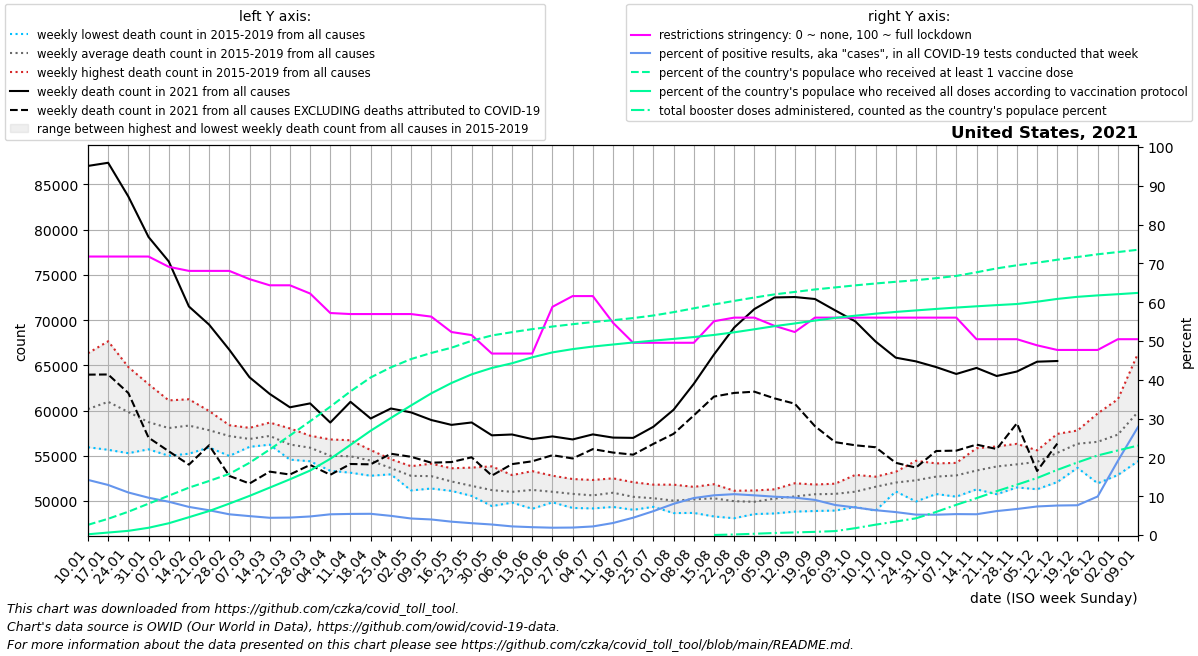

The data file committed next to this chart (first rows):
date, location, time_unit, time, deaths_2010_all_ages, deaths_2011_all_ages, deaths_2012_all_ages, deaths_2013_all_ages, deaths_2014_all_ages, deaths_2015_all_ages, deaths_2016_all_ages, deaths_2017_all_ages, deaths_2018_all_ages, deaths_2019_all_ages, deaths_2020_all_ages, deaths_2021_all_ages, deaths_2022_all_ages, new_deaths, new_cases_smoothed, new_tests_smoothed, positive_test_percent, stringency_index, people_vaccinated, people_fully_vaccinated
2021-01-10, United States, weekly, 1, , , , , , , 55937, 59890, 66334, 58461, 60164, 87053, , 23085, 1669685, 11784633, 14.21, 71.76, 8754374, 653468
2021-01-17, United States, weekly, 2, , , , , , 61882, 55654, 61108, 67661, 58506, 60729, 87402, , 23416, 1659348, 12855886, 12.9, 71.76, 13935250, 2127723
2021-01-24, United States, weekly, 3, , , , , , 61261, 55280, 59444, 64808, 58373, 59355, 83671, , 21736, 1318155, 12015267, 10.96, 71.76, 20002011, 3587103
2021-01-31, United States, weekly, 4, , , , , , 58738, 55709, 58174, 62918, 58031, 59153, 79192, , 22187, 1110702, 11546738, 9.615, 71.76, 26895106, 6219243
2021-02-07, United States, weekly, 5, , , , , , 57380, 54995, 58530, 61120, 58276, 58821, 76493, , 20999, 924331, 10764052, 8.58, 69.12, 33718084, 10094983
2021-02-14, United States, weekly, 6, , , , , , 57393, 55222, 59155, 61242, 58650, 59472, 71505, , 17492, 713116, 9837593, 7.246, 68.06, 40631514, 15290134
2021-02-21, United States, weekly, 7, , , , , , 56535, 55912, 58596, 59945, 58114, 58803, 69497, , 13341, 525559, 8222243, 6.381, 68.06, 46368394, 20593361
2021-02-28, United States, weekly, 8, , , , , , 56462, 54975, 58376, 57933, 58143, 58901, 66723, , 13954, 478625, 8964441, 5.343, 68.06, 52456716, 26944423
2021-03-07, United States, weekly, 9, , , , , , 56028, 55982, 57354, 56824, 58082, 59326, 63674, , 11750, 443920, 9107861, 4.873, 65.94, 61952172, 33578292
2021-03-14, United States, weekly, 10, , , , , , 56221, 56225, 57590, 57236, 58665, 59690, 61835, , 8595, 391508, 8808212, 4.444, 64.35, 73365040, 40670731
2021-03-21, United States, weekly, 11, , , , , , 55374, 54566, 56772, 56453, 58020, 58662, 60355, , 7435, 384756, 8557018, 4.497, 64.35, 85351052, 47793900
2021-03-28, United States, weekly, 12, , , , , , 54387, 54772, 57157, 55904, 57214, 59209, 60786, , 6803, 410950, 8593574, 4.781, 62.23, 97618150, 55299329
2021-04-04, United States, weekly, 13, , , , , , 53336, 53980, 55832, 55038, 56800, 63007, 58669, , 5778, 457962, 8574273, 5.341, 57.21, 110056862, 65373857
2021-04-11, United States, weekly, 14, , , , , , 53121, 54170, 55262, 55412, 56710, 72274, 60961, , 6877, 467048, 8587178, 5.438, 56.94, 123227430, 77334182
2021-04-18, United States, weekly, 15, , , , , , 52785, 53603, 54967, 55347, 55625, 79070, 59116, , 5068, 488902, 8940607, 5.468, 56.94, 135166306, 89490651
2021-04-25, United States, weekly, 16, , , , , , 52942, 53254, 53171, 54152, 54616, 76786, 60223, , 5005, 434940, 8800719, 4.941, 56.94, 143832062, 100411563
2021-05-02, United States, weekly, 17, , , , , , 51702, 51162, 53391, 53840, 53767, 73900, 59792, , 4911, 364033, 8548079, 4.257, 56.94, 150960639, 111153004
2021-05-09, United States, weekly, 18, , , , , , 51590, 51373, 52749, 53877, 54118, 69285, 58950, , 4723, 317448, 7907755, 4.01, 56.28, 156186942, 121527717
2021-05-16, United States, weekly, 19, , , , , , 51758, 51108, 52074, 52210, 53611, 66800, 58411, , 4112, 251494, 7304519, 3.44, 52.31, 160666706, 130410217
2021-05-23, United States, weekly, 20, , , , , , 50771, 50554, 52572, 50737, 53687, 64468, 58677, , 3851, 201617, 6601895, 3.049, 51.52, 166620128, 137832844
2021-05-30, United States, weekly, 21, , , , , , 49428, 50586, 51091, 51052, 53822, 61612, 57256, , 4457, 158830, 5852525, 2.711, 46.76, 171195349, 143336751
2021-06-06, United States, weekly, 22, , , , , , 49816, 49823, 51366, 51157, 52856, 59653, 57348, , 3276, 109640, 4935050, 2.222, 46.76, 174020711, 147358302
2021-06-13, United States, weekly, 23, , , , , , 49132, 50026, 51513, 52119, 53297, 58892, 56836, , 2454, 102991, 5102137, 2.022, 46.76, 176625721, 152455088
2021-06-20, United States, weekly, 24, , , , , , 49845, 49995, 50915, 51507, 52789, 58005, 57136, , 2080, 87060, 4610316, 1.886, 58.8, 178845200, 156676405
2021-06-27, United States, weekly, 25, , , , , , 49222, 49718, 51313, 51218, 52422, 57983, 56801, , 2104, 83380, 4333969, 1.925, 61.57, 180850275, 159479218
2021-07-04, United States, weekly, 26, , , , , , 49169, 49844, 50746, 50997, 52317, 58498, 57359, , 1630, 89602, 4060273, 2.21, 61.57, 182701966, 161684007
2021-07-11, United States, weekly, 27, , , , , , 49334, 49789, 51085, 51817, 52498, 59804, 57004, , 1655, 115191, 3705413, 3.098, 54.7, 184304465, 163435326
2021-07-18, United States, weekly, 28, , , , , , 49019, 49730, 50124, 51332, 52070, 61927, 56973, , 1859, 194890, 4354253, 4.466, 49.54, 186103417, 165165605
2021-07-25, United States, weekly, 29, , , , , , 49344, 49374, 50222, 50727, 51800, 63154, 58204, , 1894, 311023, 5029404, 6.154, 49.54, 188322947, 166759103
2021-08-01, United States, weekly, 30, , , , , , 48655, 49809, 49487, 50409, 51800, 64232, 60088, , 2666, 485309, 6015400, 8.038, 49.54, 191200470, 168256393
2021-08-08, United States, weekly, 31, , , , , , 48673, 49648, 50204, 50794, 51554, 64220, 62951, , 3497, 697870, 7307436, 9.533, 49.54, 194475247, 169828810
2021-08-15, United States, weekly, 32, , , , , , 48279, 49829, 50360, 51124, 51847, 63696, 66198, , 4657, 885595, 8650847, 10.24, 55.09, 197782816, 171640237
2021-08-22, United States, weekly, 33, , , , , , 48086, 49920, 50290, 50420, 51127, 63625, 69176, , 7232, 1009106, 9581887, 10.53, 56.02, 200843006, 173889529
2021-08-29, United States, weekly, 34, , , , , , 48546, 49598, 49655, 50585, 51152, 62543, 71222, , 9139, 1081610, 10592201, 10.23, 56.02, 203740585, 176498736
2021-09-05, United States, weekly, 35, , , , , , 48615, 49685, 50952, 50741, 51284, 61087, 72505, , 11163, 1145591, 11596042, 9.879, 53.9, 206442050, 179193589
2021-09-12, United States, weekly, 36, , , , , , 48817, 50192, 51100, 50426, 51954, 60230, 72552, , 11799, 1030935, 10704687, 9.638, 52.31, 208526557, 181483551
2021-09-19, United States, weekly, 37, , , , , , 48885, 50029, 51815, 51214, 51750, 59641, 72333, , 14066, 1073397, 11871111, 9.047, 56.02, 210657039, 183980782
2021-09-26, United States, weekly, 38, , , , , , 48935, 49983, 51353, 51714, 51905, 59718, 71076, , 14577, 896419, 11579181, 7.74, 56.02, 212405804, 186244794
2021-10-03, United States, weekly, 39, , , , , , 49329, 50357, 51458, 51083, 52880, 60590, 69858, , 13704, 790589, 11136142, 7.097, 56.02, 214183159, 188170737
2021-10-10, United States, weekly, 40, , , , , , 48916, 51512, 52229, 52478, 52680, 59775, 67637, , 11700, 696370, 10876607, 6.401, 56.02, 215786641, 189906404
2021-10-17, United States, weekly, 41, , , , , , 51048, 52237, 51695, 51966, 53217, 61752, 65846, , 11631, 607873, 10284971, 5.91, 56.02, 217228301, 191388976
2021-10-24, United States, weekly, 42, , , , , , 49936, 51559, 52349, 53117, 54441, 60611, 65436, , 11751, 534673, 10163198, 5.259, 56.02, 218600275, 192690450
2021-10-31, United States, weekly, 43, , , , , , 50761, 51973, 52679, 53873, 54151, 62159, 64804, , 9282, 506927, 9685607, 5.236, 56.02, 220327464, 193942897
2021-11-07, United States, weekly, 44, , , , , , 50471, 51862, 53814, 53759, 54207, 63392, 64042, , 8481, 514135, 9536781, 5.392, 56.02, 222276077, 195137114
2021-11-14, United States, weekly, 45, , , , , , 51282, 52639, 53376, 53688, 55828, 67537, 64712, , 8482, 537967, 10050736, 5.354, 50.46, 225382016, 196214506
2021-11-21, United States, weekly, 46, , , , , , 50744, 53546, 53910, 54815, 56030, 68791, 63817, , 8076, 629388, 10189824, 6.174, 50.46, 228734333, 197233222
2021-11-28, United States, weekly, 47, , , , , , 51489, 53224, 54221, 54990, 56313, 71629, 64314, , 5725, 592030, 8834134, 6.706, 50.46, 231395588, 198177073
2021-12-05, United States, weekly, 48, , , , , , 51292, 54610, 54900, 55203, 55591, 73261, 65400, , 12089, 707005, 9566471, 7.36, 48.88, 233628731, 200152590
2021-12-12, United States, weekly, 49, , , , , , 52088, 55240, 55739, 56106, 57415, 77376, 65475, , 9133, 845172, 11114577, 7.604, 47.69, 236163962, 202546805
2021-12-19, United States, weekly, 50, , , , , , 53661, 56100, 57534, 56524, 57789, 81952, , , 9201, 873459, 11380817, 7.671, 47.69, 238501503, 204341894
2021-12-26, United States, weekly, 51, , , , , , 51948, 56809, 59678, 56664, 57592, 82864, , , 10150, 1229292, 12375932, 9.936, 47.69, 240839271, 205567509
2022-01-02, United States, weekly, 52, , , , , , 52866, 57782, 61243, 56162, 58615, 84314, , , 9401, 2369801, 12363337, 19.12, 50.46, 242747778, 206601597
2022-01-09, United States, weekly, 1, , , , , , 54402, 59890, 66334, 58461, 60164, 86968, , , 11568, 4342856, 15553453, 27.86, 50.46, 244720367, 207711327
